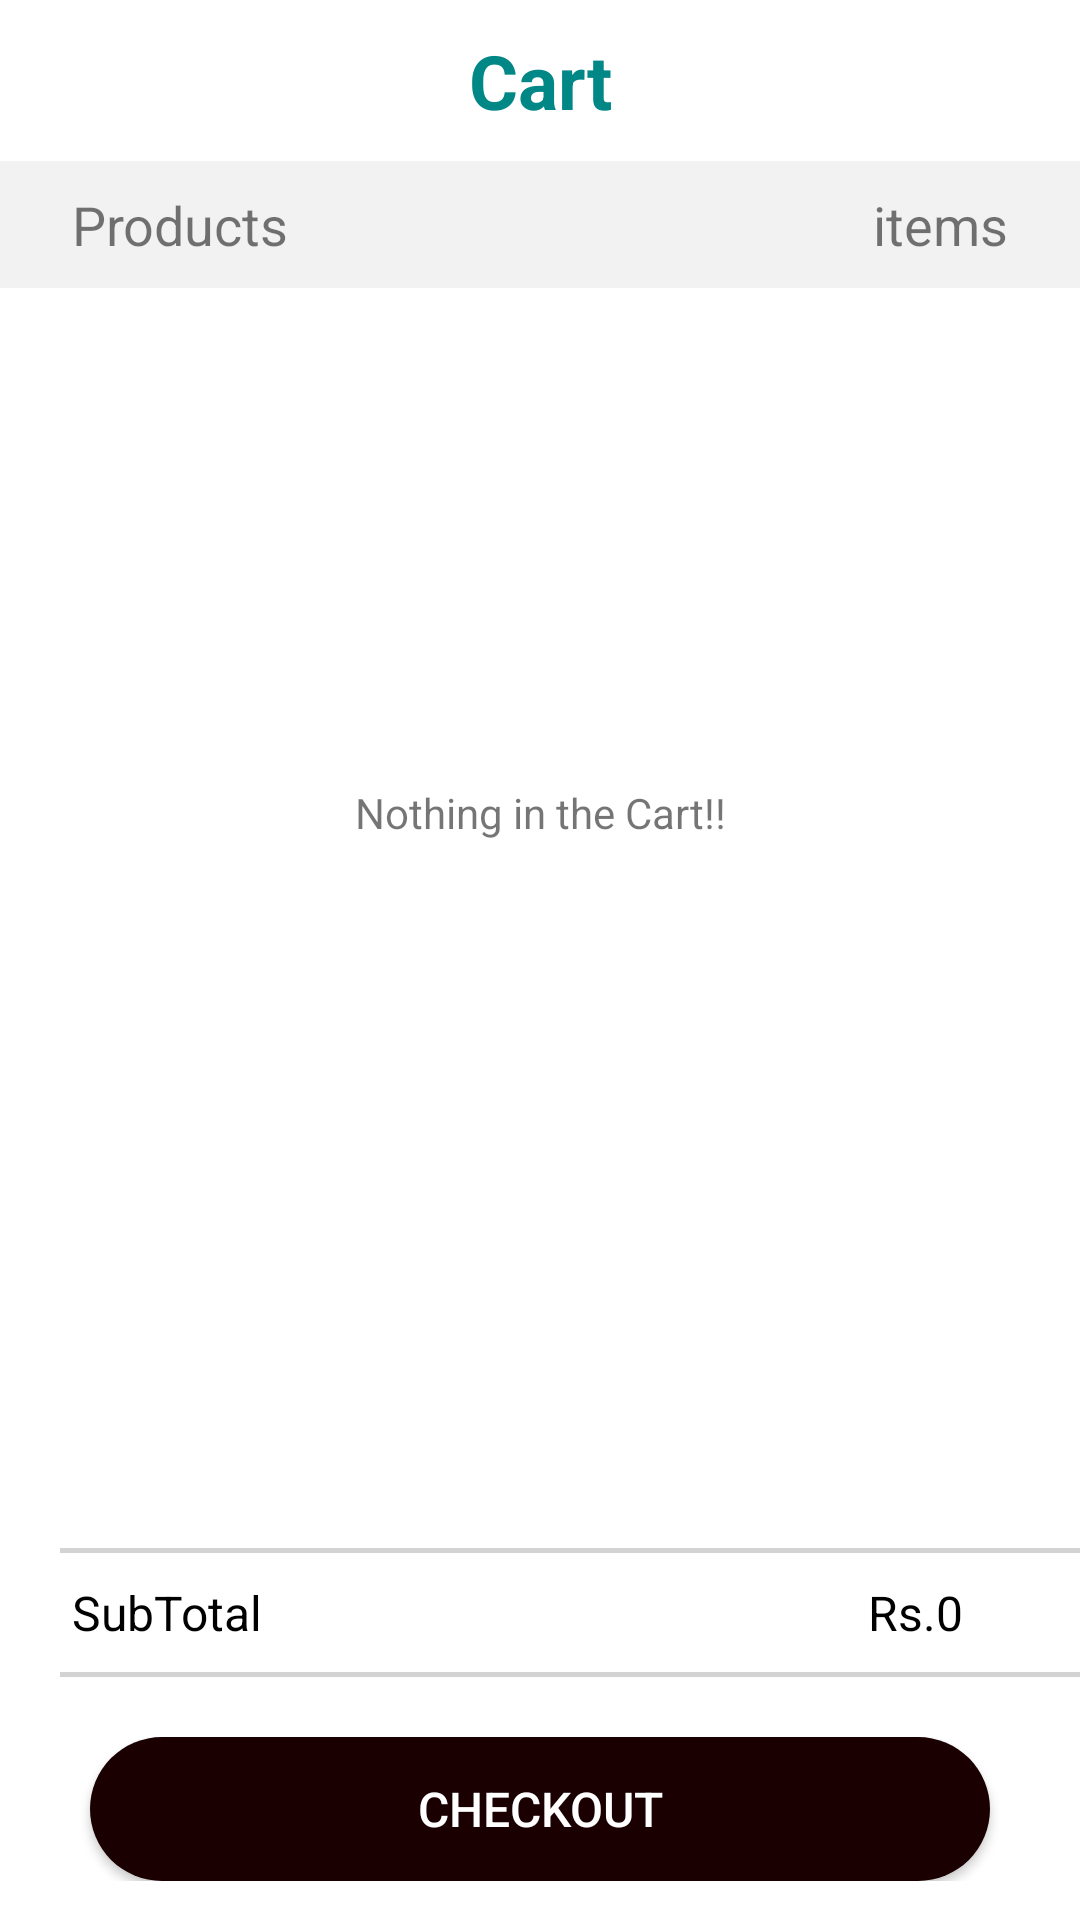

Android layout source for this screen:
<!-- AndroidManifest.xml: application theme Theme.Mobiles -->
<!-- res/layout/activity_cart.xml -->
<?xml version="1.0" encoding="utf-8"?>
<ScrollView xmlns:android="http://schemas.android.com/apk/res/android"
    xmlns:app="http://schemas.android.com/apk/res-auto"
    xmlns:tools="http://schemas.android.com/tools"
    android:layout_width="match_parent"
    android:layout_height="match_parent"
    tools:context=".Activities.Cart">
    <LinearLayout
        android:layout_width="match_parent"
        android:layout_height="match_parent"
        android:orientation="vertical">
    <TextView
        android:layout_width="match_parent"
        android:layout_height="wrap_content"
        android:text="Cart"
        android:gravity="center"
        android:layout_marginTop="10dp"
        android:layout_marginBottom="10dp"
        android:textSize="25sp"
        android:textColor="@color/teal_700"
        android:textStyle="bold">
    </TextView>

    <LinearLayout
        android:layout_width="match_parent"
        android:layout_height="wrap_content"
        android:orientation="horizontal"

        android:weightSum="2"
        android:background="#f2f2f2"
        android:padding="9dp">

        <TextView
            android:layout_width="wrap_content"
            android:layout_height="wrap_content"
            android:text="Products"
            android:textSize="18sp"
            android:layout_marginLeft="15dp"
            android:layout_weight="1"></TextView>

        <TextView
            android:id="@+id/items"
            android:layout_width="wrap_content"
            android:layout_height="wrap_content"
            android:text="items"
            android:textSize="18sp"
            android:layout_weight="1"
            android:layout_marginRight="15dp"
            android:gravity="right"></TextView>
    </LinearLayout>

    <LinearLayout
        android:layout_width="match_parent"
        android:layout_height="350dp"
        android:weightSum="1"
        android:orientation="vertical">
    <androidx.recyclerview.widget.RecyclerView
        android:id="@+id/cartView"
        android:layout_width="match_parent"
        android:layout_height="0dp"
        android:layout_weight="1"
        android:visibility="gone"
        android:layout_marginTop="20dp"></androidx.recyclerview.widget.RecyclerView>
   <TextView
       android:id="@+id/nothing"
       android:layout_width="match_parent"
       android:layout_height="wrap_content"
       android:text="Nothing in the Cart!!"
       android:layout_weight="1"
       android:gravity="center_vertical|center_horizontal"
       android:visibility="visible">

   </TextView>
    </LinearLayout>
    <View
        android:layout_width="360dp"
        android:layout_height="1.5dp"
        android:background="@color/lightgrey"
        android:layout_marginLeft="20dp"
        android:layout_marginTop="70dp"/>

    <LinearLayout
        android:layout_width="match_parent"
        android:layout_height="wrap_content"
        android:orientation="horizontal"
        android:layout_marginLeft="15dp"
        android:layout_marginRight="10dp"
        android:weightSum="2"

        android:padding="9dp">

        <TextView
            android:layout_width="wrap_content"
            android:layout_height="wrap_content"
            android:text="SubTotal"
            android:textSize="16sp"
            android:textColor="@color/black"
            android:layout_weight="1"></TextView>

        <TextView
            android:id="@+id/amount"
            android:layout_width="wrap_content"
            android:layout_height="wrap_content"
            android:text="Rs.0"
            android:textSize="16sp"
            android:textColor="@color/black"
            android:layout_weight="1"
            android:layout_marginRight="20dp"
            android:gravity="right"></TextView>
    </LinearLayout>

    <View
        android:layout_width="360dp"
        android:layout_height="1.5dp"
        android:background="@color/lightgrey"
        android:layout_marginLeft="20dp"
        />

    <LinearLayout
        android:layout_width="match_parent"
        android:layout_height="wrap_content"
        android:layout_marginTop="20dp"
        android:gravity="center">
        <Button
            android:id="@+id/checkout"
            android:layout_width="300dp"
            android:layout_height="wrap_content"
            android:background="@drawable/round_corners"
            android:text="Checkout"
            android:textColor="@color/white"
            android:textSize="16dp"
            app:backgroundTint="#1A0000"></Button>
    </LinearLayout>
    </LinearLayout>

</ScrollView>
<!-- resources referenced by this layout -->
<resources>
  <color name="black">#FF000000</color>
  <color name="lightgrey">#d3d3d3</color>
  <color name="teal_700">#FF018786</color>
  <color name="white">#FFFFFFFF</color>
  <!-- drawable round_corners (drawable) -->
  <?xml version="1.0" encoding="utf-8"?>
  <shape xmlns:android="http://schemas.android.com/apk/res/android"
      android:shape="rectangle"
      android:padding="10dp"
      android:tint="@color/teal_200">
      <solid android:color="@color/teal_200" />
      <corners
         android:radius="50dp"/>
  
  </shape>
  <style name="Theme.Mobiles" parent="Theme.MaterialComponents.Light.NoActionBar">
          
          <item name="colorPrimary">@color/purple_500</item>
          <item name="colorPrimaryVariant">@color/purple_700</item>
          <item name="colorOnPrimary">@color/white</item>
          
          <item name="colorSecondary">@color/teal_200</item>
          <item name="colorSecondaryVariant">@color/teal_700</item>
          <item name="colorOnSecondary">@color/black</item>
          
          <item name="android:statusBarColor" tools:targetApi="l">?attr/colorPrimaryVariant</item>
          
      </style>
  <color name="teal_200">#FF03DAC5</color>
  <color name="purple_500">#FF6200EE</color>
  <color name="purple_700">#FF3700B3</color>
</resources>
